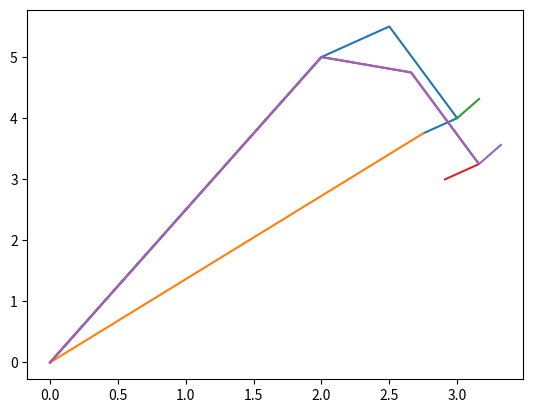

Generate this figure with matplotlib:
# Dokumentet startes med importsne
import numpy as np
import matplotlib.pyplot as plt

#                                               Opgavebeskrivelse: 

# En robotarm består af 4 stænger OA, AB, BC og CP samlet i planen således at armen kan bøjes ved ledderne O,A,B og C.
# Lad a= vector(O->A), b = vector(A -> B), c = vector(B -> C) og d = vector(c -> d). Robotarmens stilling er bestemt af matricen

#                                               S = [ a | b | c | d]

# a. Vælg nogle rimelige værdier for indgangerne i a, b, c og ⁡d, og brug derefter matplotlib til at lave en tegningen af robotarmen som ovenfor.
O = np.array([0,0])
A = np.array([2,5])
B = np.array([2.5, 5.5])
C = np.array([3, 4])
P = np.array([2.75, 3.75])

a = A - O 
b = B - A
c = C - B
d = P - C 

#En funktion til at plotte vektorerne ud fra en startposition: 
def lavArm(vectors: list[list[float]], startkoordinat: list[float]): # Indsæt vektorer med 2 søjler, 1 med x den anden med y.
    i = 0
    x = [startkoordinat[0]]
    y = [startkoordinat[1]]
    for vector in vectors: # Hver vektorer er en 1x2 vektorer, og består af søjle 1 = x, søjle 2 = y.
        x.append(vector[0] + x[i]) # Tilføjer koordinat ud fra vector og dens startpunkt.
        y.append(vector[1] + y[i])
        i = i + 1 
    ax.plot(x,y)
    #fig.savefig("Bøj om A.pdf")

vectors = np.array([a, b, c, d])
fig, ax = plt.subplots()

lavArm(vectors, O) # listen af vektorer med start i origo.



# b. Bestem vektoren vector(OP) ud fra a, b, c, d

e_vec = np.array([P - O]) # Hvor O blot er koordinat men erstatter en vektorer, da noget - origo(0,0) = noget. 
lavArm(e_vec, O)
# fig.savefig("Robotarm med vektor OP.pdf") billede gemt til senere.



# c. Gør rede for at når armen bøjes i ledet C, svarer det til at anvende en rotationsmatrix R_C på d, dvs.
#                               bøjC(S) = [a | b | c | R_(C)d]
# Lav en matplotlibtegning der viser dette. 

# Funktion, som indsætter vinklen i formlen for rotation i 2D.
def rotation(vinkel: int): 
    return np.array([[np.cos(vinkel), -np.sin(vinkel)], 
                    [np.sin(vinkel),  np.cos(vinkel)]])

# Jeg lader rotationsvinklen være 60°
d_rot = rotation(60) @ d 
R_C_d = np.array([rotation(60) @ d])

lavArm(R_C_d, C) 
# Grunden til at vi bare kan ændre vektoren og forsætte fra de andre vektorers startposition er,
# at vektorerne er uafhængig af dens position. En ændring i vektoren ændre dermed ikke dens startposition.



# d. Giv en opskrift for bøjA(S), hvor robotarmen bøjes kun i ledet A. Vis dette i en tegning

# Den metode som er min opskrift er, først at rotere den vektor som bliver påvirket af rotationen om ledet.
# b vektoren bliver påvirket af et bøj om A ledet.

b_rot = rotation(-20) @ b

# Så laves rækkefølgen af vektorer.
vectors = np.array([a,b_rot, c, d])

# Og så ind i min funktion til placering af vektorer.

lavArm(vectors, O)
#fig.savefig("Bøj om A.pdf")


# e. Vis generelt at 
#               bøjA(bøjC(S)) = bøjC(bøjA(S))
#    dvs. det har ingen betydning for slutstilligen hvilket led vi bøjer først.

# Vi har allerede alt vi skal bruge. 

# Rotationen om C har vi set på, at det kun ændre den sidste vektor. 

#fig.savefig("Bøj om C & bøj om A.pdf")

# Vektorernes størrelse og værdier er uafhængige af dens placering.
# Vektoren bliver placeret ud i en position. 
# Ved at bøje A først, ændre vi den sidste vektores startplacering.
# Ved at bøje C først, ændre vi slutvektoren. Ved at bøje A sidst ændre vi placeringerne til sidst.

# Om man bøjer om C først, og derefter A, ses med min funktion som det samme som hvis jeg gør det omvendt.
# Med min metode er rækkefølgen i bøj ligegyldigt. Jeg tager en liste med vektorer og bruger de tidligere vektorer til at bestemme startpunkt.
# Jeg ved ikke, om jeg kunne have vist det på en mere matematisk måde, så jeg bedre ville kunne vise det.

vectors = np.array([a,b_rot, c, d_rot])
lavArm(vectors, O)
# Her til sidst bliver den røde arm, som er bøjet om A, overlappet af bøjet om A og dernæst bøj om C. Den eneste ændring er d vektoren til sidst.

#fig.savefig("Alle opgaver lavet.pdf") 
